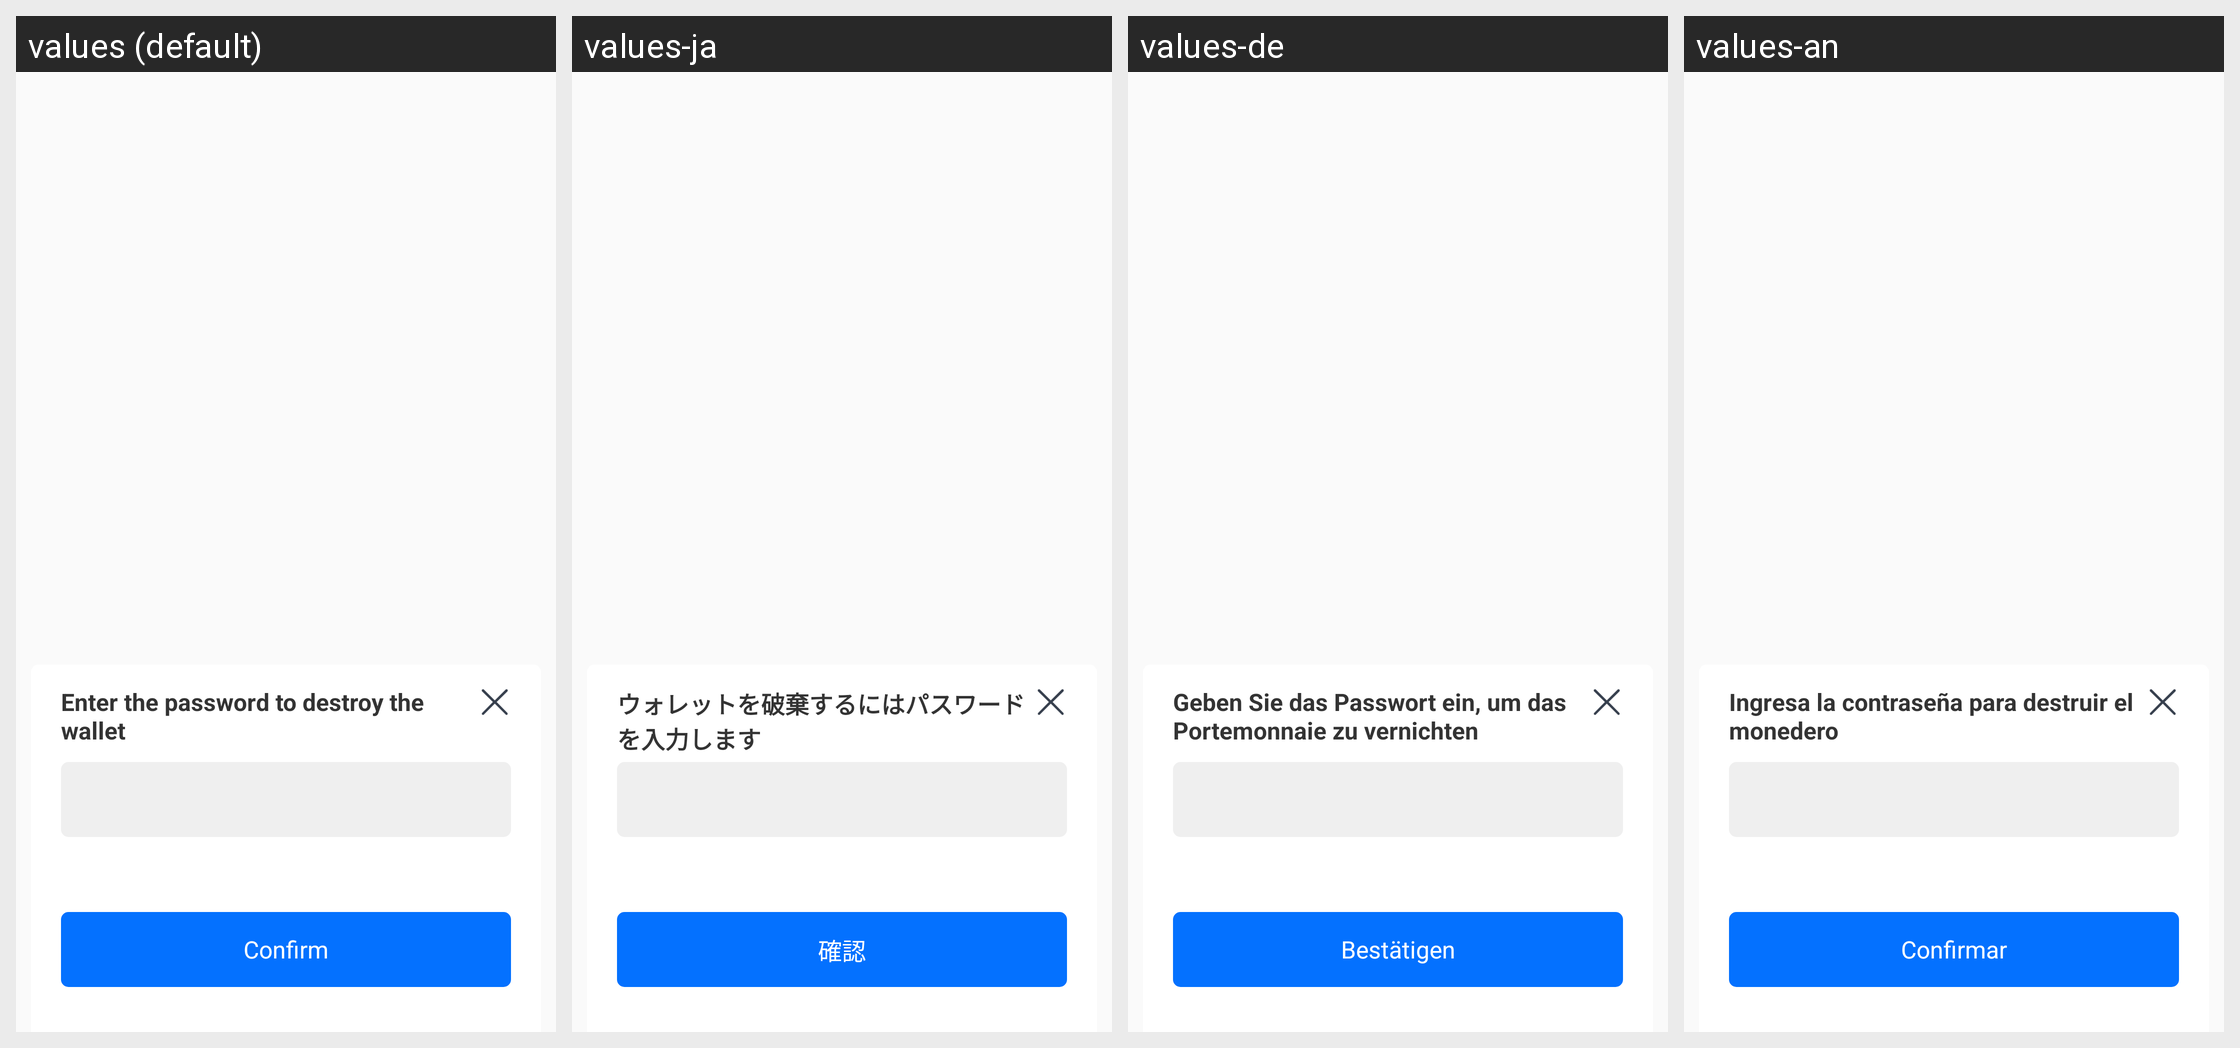

For this localized Android screen grid, give each drawn string resource with its value in every locale shown.
Android screen res/layout/dialog_delete_pass.xml rendered under 4 locales, left to right: values (default), values-ja, values-de, values-an. Device: Nexus 5 (rendered at 1080×1920; each locale shown at half size, 540×960, under a caption strip naming it); theme AppTheme.
Other locales in the repository, not shown: values-am, values-ar, values-da, values-el, values-en, values-es, values-fi, values-fr, values-hi, values-in, values-it, values-kh, values-ko, values-lo, values-mm, values-ms, values-my, values-no, values-pt, values-ru, values-sr, values-sv, values-th, values-vi, values-zh.
Strings drawn on this screen, with the default value and each locale's value (text and hints the layout hard-codes, and strings that could not be matched under every locale, appear in the picture but are not listed):

dialog_input_pass_delete
  values: Enter the password to destroy the wallet
  values-ja: ウォレットを破棄するにはパスワードを入力します
  values-de: Geben Sie das Passwort ein, um das Portemonnaie zu vernichten
  values-an: Ingresa la contraseña para destruir el monedero

dialog_input_pass3
  values: Confirm
  values-ja: 確認
  values-de: Bestätigen
  values-an: Confirmar
